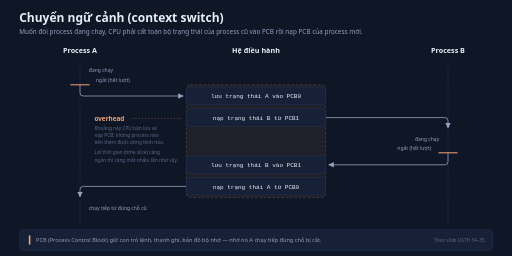
t = 0.00 s
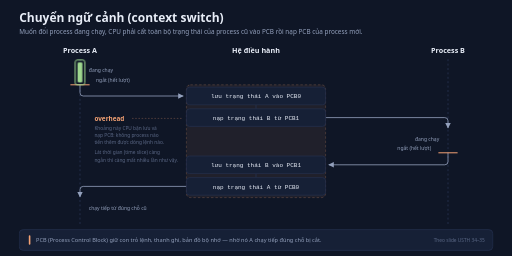
t = 1.67 s
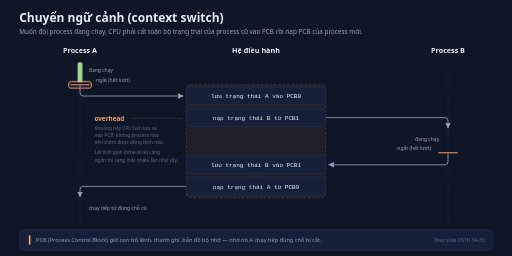
t = 3.33 s
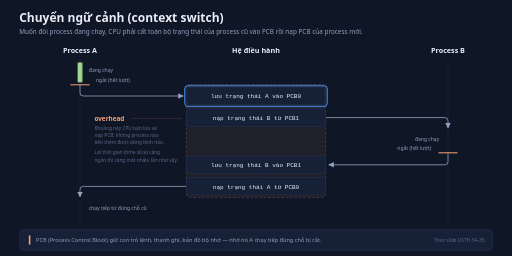
t = 5.00 s
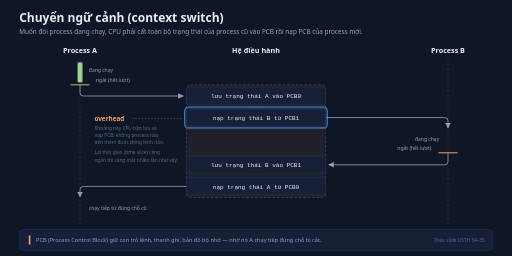
t = 6.67 s
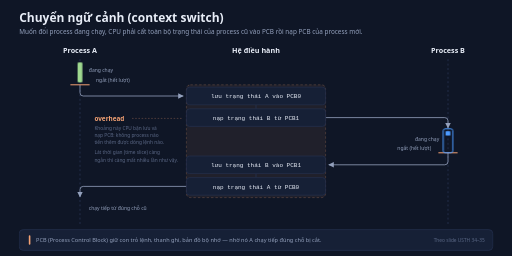
t = 8.33 s

The animated SVG that drew these frames (rendered in a browser with its animation timeline set to each time). Animation: 4 CSS @keyframes rules; frames cover the first 8.33 s, repeats indefinitely.

<svg xmlns="http://www.w3.org/2000/svg" width="1280" height="640" viewBox="0 0 1280 640" role="img" aria-labelledby="pcs-title pcs-desc">
  <title id="pcs-title">Chuyển ngữ cảnh giữa hai process</title>
  <desc id="pcs-desc">Vòng lặp 16 giây, 8 nhịp (mỗi nhịp 2 giây): 1 A đang chạy, 2 ngắt, 3 hệ điều hành lưu trạng thái vào PCB0, 4 nạp trạng thái từ PCB1, 5 B chạy, 6 B bị ngắt và lưu vào PCB1, 7 nạp lại PCB0, 8 A chạy tiếp. Khung tĩnh đã hiện đủ ba cột A / hệ điều hành / B, bốn thao tác PCB và dải overhead đánh dấu khoảng CPU không làm việc cho process nào.</desc>
  <defs>
    <marker id="pcs-ar" viewBox="0 0 10 10" refX="9" refY="5" markerWidth="7" markerHeight="7" orient="auto-start-reverse">
      <path d="M0 0 L10 5 L0 10 z" fill="#93a0bc"/>
    </marker>
  </defs>
  <style>
    text{font-family:'Segoe UI',system-ui,-apple-system,'Helvetica Neue',Arial,sans-serif}
    .mono{font-family:Consolas,'Cascadia Mono','Courier New',monospace}
    .h1{font-size:30px;fill:#e8edf7;font-weight:600}
    .sub{font-size:16px;fill:#93a0bc}
    .s{font-size:14px;fill:#93a0bc}
    .xs{font-size:12px;fill:#5b6886}
    .panel{fill:#162036;stroke:#273352;stroke-width:1.5}
    .osbox{fill:#162036;stroke:#273352;stroke-width:1.5}
    .hd{font-size:18px;fill:#e8edf7;text-anchor:middle;font-weight:600}
    .ev{font-size:12.5px;fill:#93a0bc}
    /* Thanh "đang chạy": trạng thái tĩnh là đã đầy, hiệu ứng chỉ cho thấy THỨ TỰ chạy. */
    .bar{transform-box:fill-box;transform-origin:50% 0%}
    .barA1{animation:barA1 16s linear infinite}
    .barB{animation:barB 16s linear infinite}
    .barA2{animation:barA2 16s linear infinite}
    @keyframes barA1{0%,1%{transform:scaleY(0)}10%{transform:scaleY(1)}100%{transform:scaleY(1)}}
    @keyframes barB{0%,50%{transform:scaleY(0)}59%{transform:scaleY(1)}100%{transform:scaleY(1)}}
    @keyframes barA2{0%,87%{transform:scaleY(0)}96%{transform:scaleY(1)}100%{transform:scaleY(1)}}
    .ring{fill:none;stroke-width:2.5;opacity:0;animation:ring 16s linear infinite}
    @keyframes ring{0%{opacity:0}1%{opacity:1}11.5%{opacity:1}12.5%{opacity:0}100%{opacity:0}}
    @media (prefers-reduced-motion: reduce){*{animation:none!important}}
  </style>

  <rect width="1280" height="640" fill="#0f1626"/>
  <text class="h1" x="48" y="56">Chuyển ngữ cảnh (context switch)</text>
  <text class="sub" x="48" y="86">Muốn đổi process đang chạy, CPU phải cất toàn bộ trạng thái của process cũ vào PCB rồi nạp PCB của process mới.</text>

  <text class="hd" x="200" y="132">Process A</text>
  <text class="hd" x="640" y="132">Hệ điều hành</text>
  <text class="hd" x="1120" y="132">Process B</text>

  <!-- Dải overhead -->
  <rect x="466" y="212" width="348" height="282" rx="10" fill="#f4a274" fill-opacity="0.07" stroke="#f4a274" stroke-opacity="0.35" stroke-width="1.5" stroke-dasharray="6 5"/>

  <!-- Trục thời gian của hai process -->
  <path d="M200,148 V560" fill="none" stroke="#273352" stroke-width="2" stroke-dasharray="5 6"/>
  <path d="M1120,148 V560" fill="none" stroke="#273352" stroke-width="2" stroke-dasharray="5 6"/>

  <!-- Mũi tên trao quyền -->
  <path d="M200,212 V232 Q200,240 208,240 H458" fill="none" stroke="#93a0bc" stroke-width="2" marker-end="url(#pcs-ar)"/>
  <path d="M814,294 H1112 Q1120,294 1120,302 V320" fill="none" stroke="#93a0bc" stroke-width="2" marker-end="url(#pcs-ar)"/>
  <path d="M1120,382 V404 Q1120,412 1112,412 H822" fill="none" stroke="#93a0bc" stroke-width="2" marker-end="url(#pcs-ar)"/>
  <path d="M466,466 H208 Q200,466 200,474 V492" fill="none" stroke="#93a0bc" stroke-width="2" marker-end="url(#pcs-ar)"/>
  <path d="M640,262 V272" fill="none" stroke="#273352" stroke-width="2"/>
  <path d="M640,434 V444" fill="none" stroke="#273352" stroke-width="2"/>

  <!-- Thanh đang chạy -->
  <rect class="bar barA1" x="194" y="156" width="12" height="50" rx="3" fill="#9fd88f"/>
  <text class="ev" x="222" y="180" fill="#9fd88f">đang chạy</text>
  <rect class="bar barB" x="1114" y="328" width="12" height="48" rx="3" fill="#4c9bff"/>
  <text class="ev" x="1098" y="352" text-anchor="end" fill="#4c9bff">đang chạy</text>
  <rect class="bar barA2" x="194" y="500" width="12" height="48" rx="3" fill="#9fd88f"/>
  <text class="ev" x="222" y="524" fill="#9fd88f">chạy tiếp từ đúng chỗ cũ</text>

  <!-- Dấu ngắt -->
  <path d="M176,212 H224" fill="none" stroke="#f4a274" stroke-width="2.5"/>
  <text class="ev" x="240" y="206" fill="#f4a274">ngắt (hết lượt)</text>
  <path d="M1096,382 H1144" fill="none" stroke="#f4a274" stroke-width="2.5"/>
  <text class="ev" x="1078" y="376" text-anchor="end" fill="#f4a274">ngắt (hết lượt)</text>

  <!-- Bốn thao tác của hệ điều hành -->
  <rect class="osbox" x="466" y="218" width="348" height="44" rx="8"/>
  <text class="mono" x="640" y="246" font-size="15" fill="#e8edf7" text-anchor="middle">lưu trạng thái A vào PCB0</text>
  <rect class="osbox" x="466" y="272" width="348" height="44" rx="8"/>
  <text class="mono" x="640" y="300" font-size="15" fill="#e8edf7" text-anchor="middle">nạp trạng thái B từ PCB1</text>
  <rect class="osbox" x="466" y="390" width="348" height="44" rx="8"/>
  <text class="mono" x="640" y="418" font-size="15" fill="#e8edf7" text-anchor="middle">lưu trạng thái B vào PCB1</text>
  <rect class="osbox" x="466" y="444" width="348" height="44" rx="8"/>
  <text class="mono" x="640" y="472" font-size="15" fill="#e8edf7" text-anchor="middle">nạp trạng thái A từ PCB0</text>

  <!-- Nhãn overhead -->
  <path d="M330,296 H458" fill="none" stroke="#f4a274" stroke-opacity="0.45" stroke-width="1.5" stroke-dasharray="4 4"/>
  <text x="236" y="302" font-size="16" fill="#f4a274" font-weight="600">overhead</text>
  <text class="xs" x="236" y="324">Khoảng này CPU bận lưu và</text>
  <text class="xs" x="236" y="342">nạp PCB: không process nào</text>
  <text class="xs" x="236" y="360">tiến thêm được dòng lệnh nào.</text>
  <text class="xs" x="236" y="386">Lát thời gian (time slice) càng</text>
  <text class="xs" x="236" y="404">ngắn thì càng mất nhiều lần như vậy.</text>

  <!-- Ghi chú đáy -->
  <rect class="panel" x="48" y="574" width="1184" height="52" rx="10"/>
  <rect x="72" y="588" width="4" height="24" rx="2" fill="#f4a274"/>
  <text class="s" x="90" y="606">PCB (Process Control Block) giữ con trỏ lệnh, thanh ghi, bản đồ bộ nhớ — nhờ nó A chạy tiếp đúng chỗ bị cắt.</text>
  <text class="xs" x="1212" y="606" text-anchor="end">Theo slide USTH 34–35</text>

  <!-- Nhấn theo nhịp -->
  <rect class="ring" x="188" y="150" width="24" height="62" rx="5" stroke="#9fd88f" style="animation-delay:0s"/>
  <rect class="ring" x="172" y="204" width="56" height="16" rx="4" stroke="#f4a274" style="animation-delay:2s"/>
  <rect class="ring" x="462" y="214" width="356" height="52" rx="8" stroke="#4c9bff" style="animation-delay:4s"/>
  <rect class="ring" x="462" y="268" width="356" height="52" rx="8" stroke="#4c9bff" style="animation-delay:6s"/>
  <rect class="ring" x="1108" y="322" width="24" height="60" rx="5" stroke="#4c9bff" style="animation-delay:8s"/>
  <rect class="ring" x="462" y="386" width="356" height="52" rx="8" stroke="#4c9bff" style="animation-delay:10s"/>
  <rect class="ring" x="462" y="440" width="356" height="52" rx="8" stroke="#4c9bff" style="animation-delay:12s"/>
  <rect class="ring" x="188" y="494" width="24" height="60" rx="5" stroke="#9fd88f" style="animation-delay:14s"/>
</svg>
